Photos from the image-classification dataset "DE_6205_2HP" in the GitHub repository laexl/love-xyellow-lemon-. Its 10 classes are: normal, ball14, ball21, ball7, inner14, inner21, inner7, outer14, outer21, outer7.

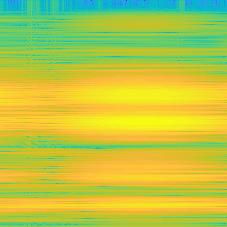
Label: outer21

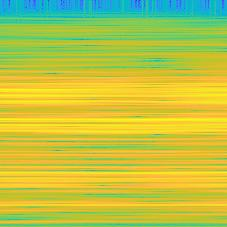
Label: inner7

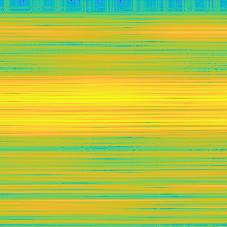
Label: outer7

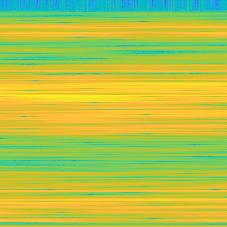
Label: outer14

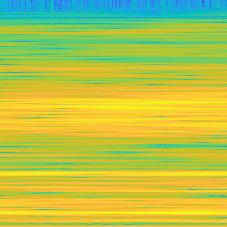
Label: ball14

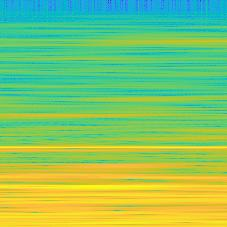
Label: normal
